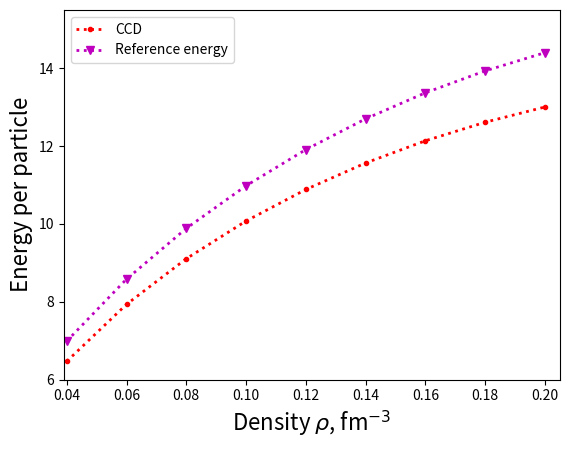

The script that saved this image:
#!/usr/bin/python
from sympy import *
from pylab import *
import matplotlib.pyplot as plt


density = [0.04, 0.06, 0.08, 0.10, 0.12, 0.14, 0.16, 0.18, 0.2]
ECCD = [6.468200479265218, 7.932148263480525,9.105590614303889,  10.0743311672404, 10.88453820307055,11.56523993876917,12.13635897512306,12.61239790477462,13.00438290346254]
EREF = [6.987522,8.580410,9.884711, 10.980483,11.909966, 12.699944, 13.369356,13.932540,14.400847]
plt.axis([0.039,0.205,6.0,15.5])
plt.xlabel(r'Density $\rho$, fm$^{-3}$', fontsize=16)
plt.ylabel(r'Energy per particle', fontsize=16)
ccd = plt.plot(density, ECCD,'r:.', linewidth = 2.0, label = 'CCD')
refenergy = plt.plot(density, EREF, 'm:v',linewidth = 2.0, label = 'Reference energy')
plt.legend()
plt.savefig('finalccenergy.pdf', format='pdf')
plt.show()
